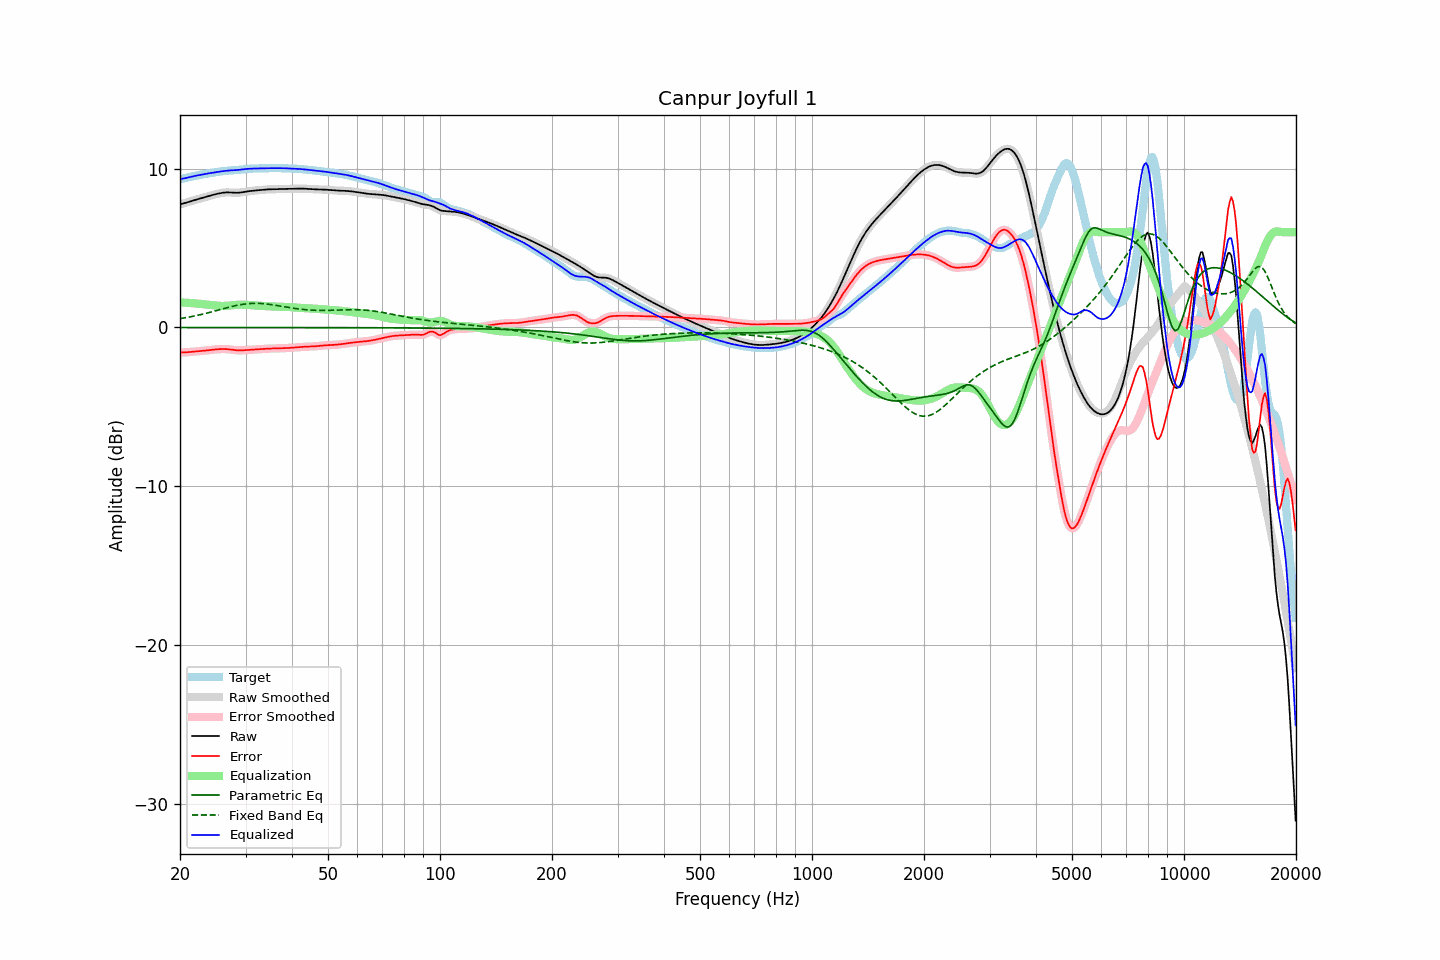

Source data for this figure (header and first rows):
frequency, raw, error, smoothed, error_smoothed, equalization, parametric_eq, fixed_band_eq, equalized_raw, equalized_smoothed, target
20.00, 7.76, -1.58, 7.76, -1.58, 1.58, -0.00, 0.56, 9.34, 9.34, 9.34
20.20, 7.78, -1.58, 7.78, -1.58, 1.58, -0.00, 0.57, 9.36, 9.36, 9.36
20.40, 7.80, -1.57, 7.81, -1.57, 1.57, -0.00, 0.59, 9.38, 9.38, 9.38
20.61, 7.83, -1.57, 7.83, -1.57, 1.57, -0.00, 0.61, 9.40, 9.40, 9.40
20.81, 7.86, -1.56, 7.86, -1.56, 1.56, -0.00, 0.62, 9.42, 9.42, 9.42
21.02, 7.89, -1.55, 7.89, -1.55, 1.55, -0.00, 0.64, 9.45, 9.45, 9.45
21.23, 7.93, -1.54, 7.93, -1.54, 1.54, -0.00, 0.66, 9.47, 9.47, 9.47
21.44, 7.96, -1.54, 7.96, -1.54, 1.54, -0.00, 0.68, 9.50, 9.50, 9.49
21.66, 7.99, -1.53, 7.99, -1.53, 1.53, -0.00, 0.70, 9.52, 9.52, 9.52
21.87, 8.02, -1.52, 8.02, -1.52, 1.52, -0.00, 0.72, 9.54, 9.54, 9.54
22.09, 8.05, -1.51, 8.05, -1.51, 1.51, -0.00, 0.75, 9.56, 9.56, 9.56
22.31, 8.08, -1.50, 8.08, -1.50, 1.50, -0.00, 0.77, 9.58, 9.58, 9.58
22.54, 8.11, -1.49, 8.11, -1.49, 1.49, -0.00, 0.79, 9.60, 9.60, 9.60
22.76, 8.13, -1.48, 8.13, -1.48, 1.48, -0.00, 0.81, 9.62, 9.62, 9.62
22.99, 8.16, -1.47, 8.16, -1.47, 1.47, -0.00, 0.84, 9.63, 9.63, 9.64
23.22, 8.19, -1.46, 8.19, -1.46, 1.46, -0.00, 0.86, 9.65, 9.65, 9.65
23.45, 8.22, -1.45, 8.22, -1.45, 1.45, -0.00, 0.89, 9.67, 9.67, 9.67
23.69, 8.25, -1.44, 8.25, -1.44, 1.44, -0.00, 0.91, 9.69, 9.69, 9.69
23.92, 8.28, -1.43, 8.28, -1.43, 1.43, -0.00, 0.94, 9.71, 9.71, 9.71
24.16, 8.31, -1.42, 8.31, -1.42, 1.42, -0.00, 0.96, 9.73, 9.73, 9.73
24.40, 8.34, -1.40, 8.34, -1.40, 1.40, -0.00, 0.99, 9.74, 9.74, 9.74
24.65, 8.36, -1.39, 8.36, -1.39, 1.39, -0.00, 1.02, 9.76, 9.76, 9.76
24.89, 8.39, -1.38, 8.39, -1.38, 1.38, -0.00, 1.04, 9.77, 9.77, 9.77
25.14, 8.41, -1.37, 8.41, -1.37, 1.37, -0.00, 1.07, 9.79, 9.79, 9.79
25.39, 8.44, -1.37, 8.44, -1.37, 1.37, -0.00, 1.10, 9.80, 9.80, 9.80
25.65, 8.46, -1.36, 8.46, -1.36, 1.36, -0.00, 1.13, 9.82, 9.82, 9.82
25.91, 8.47, -1.36, 8.47, -1.36, 1.36, -0.00, 1.16, 9.83, 9.83, 9.83
26.16, 8.49, -1.36, 8.49, -1.36, 1.36, -0.00, 1.18, 9.85, 9.85, 9.84
26.43, 8.50, -1.36, 8.50, -1.36, 1.36, -0.00, 1.21, 9.86, 9.86, 9.86
26.69, 8.50, -1.36, 8.50, -1.36, 1.37, -0.00, 1.24, 9.87, 9.87, 9.87
26.96, 8.51, -1.37, 8.51, -1.37, 1.37, -0.00, 1.26, 9.88, 9.88, 9.88
27.23, 8.50, -1.38, 8.50, -1.38, 1.38, -0.00, 1.29, 9.89, 9.89, 9.89
27.50, 8.50, -1.40, 8.50, -1.40, 1.40, -0.00, 1.31, 9.89, 9.89, 9.89
27.77, 8.49, -1.41, 8.49, -1.41, 1.41, -0.00, 1.34, 9.90, 9.90, 9.90
28.05, 8.48, -1.42, 8.48, -1.42, 1.42, -0.00, 1.36, 9.90, 9.90, 9.91
28.33, 8.48, -1.43, 8.48, -1.43, 1.43, -0.00, 1.38, 9.91, 9.91, 9.91
28.62, 8.48, -1.44, 8.48, -1.44, 1.43, -0.00, 1.41, 9.92, 9.92, 9.92
28.90, 8.49, -1.44, 8.49, -1.44, 1.44, -0.00, 1.42, 9.93, 9.93, 9.93
29.19, 8.50, -1.44, 8.50, -1.44, 1.44, -0.00, 1.44, 9.94, 9.94, 9.94
29.48, 8.52, -1.44, 8.52, -1.44, 1.44, -0.00, 1.46, 9.95, 9.95, 9.96
29.78, 8.53, -1.43, 8.53, -1.43, 1.43, -0.00, 1.47, 9.97, 9.97, 9.97
30.08, 8.55, -1.42, 8.55, -1.42, 1.43, -0.00, 1.49, 9.98, 9.98, 9.98
30.38, 8.57, -1.42, 8.57, -1.42, 1.42, -0.00, 1.50, 9.99, 9.99, 9.99
30.68, 8.58, -1.41, 8.58, -1.41, 1.41, -0.00, 1.51, 10.00, 10.00, 9.99
30.99, 8.60, -1.40, 8.60, -1.40, 1.40, -0.00, 1.51, 10.00, 10.00, 10.00
31.30, 8.61, -1.40, 8.61, -1.40, 1.40, -0.00, 1.52, 10.01, 10.01, 10.00
31.61, 8.62, -1.39, 8.62, -1.39, 1.39, -0.00, 1.52, 10.01, 10.01, 10.01
31.93, 8.63, -1.38, 8.63, -1.38, 1.38, -0.00, 1.52, 10.01, 10.01, 10.01
32.24, 8.64, -1.38, 8.64, -1.38, 1.38, -0.00, 1.52, 10.01, 10.01, 10.01
32.57, 8.65, -1.37, 8.65, -1.37, 1.37, -0.00, 1.52, 10.02, 10.02, 10.02
32.89, 8.66, -1.36, 8.66, -1.36, 1.36, -0.00, 1.51, 10.02, 10.02, 10.02
33.22, 8.66, -1.36, 8.66, -1.36, 1.36, -0.00, 1.51, 10.02, 10.02, 10.02
33.55, 8.67, -1.35, 8.67, -1.35, 1.35, -0.00, 1.50, 10.02, 10.02, 10.02
33.89, 8.68, -1.34, 8.68, -1.34, 1.34, -0.00, 1.49, 10.03, 10.03, 10.03
34.23, 8.69, -1.34, 8.69, -1.34, 1.34, -0.00, 1.48, 10.03, 10.03, 10.03
34.57, 8.70, -1.33, 8.70, -1.33, 1.33, -0.01, 1.46, 10.03, 10.03, 10.03
34.92, 8.70, -1.33, 8.70, -1.33, 1.33, -0.01, 1.45, 10.03, 10.03, 10.03
35.27, 8.70, -1.33, 8.70, -1.33, 1.33, -0.01, 1.44, 10.03, 10.03, 10.03
35.62, 8.71, -1.33, 8.71, -1.33, 1.32, -0.01, 1.42, 10.03, 10.03, 10.03
35.97, 8.71, -1.32, 8.71, -1.32, 1.32, -0.01, 1.40, 10.03, 10.03, 10.03
... 635 more rows
